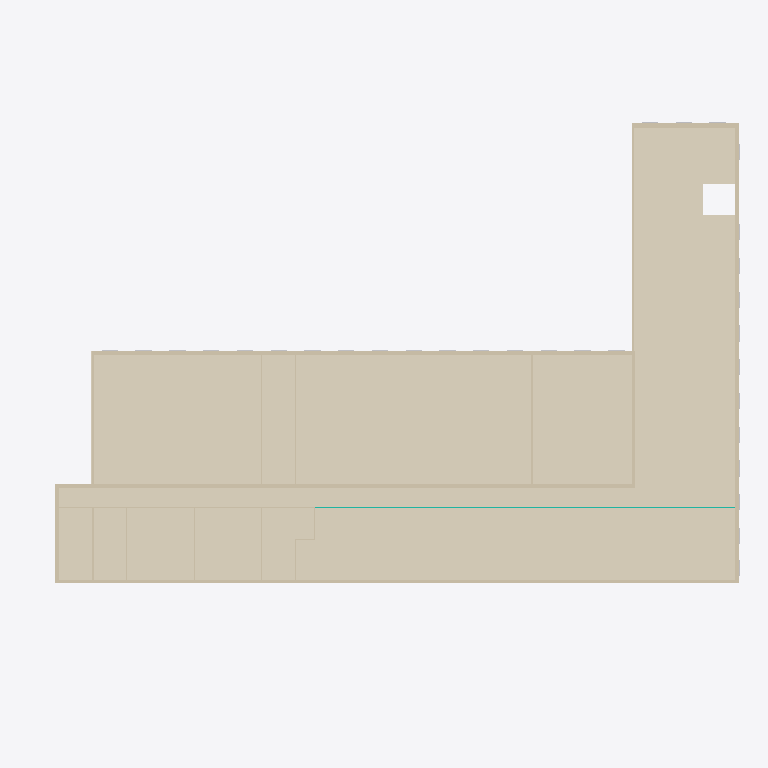
Plan cut of the same IFC building model at storey 'roof auditorium' (level 10.50 m, cut at 11.90 m), seen from above with north up, elements coloured by IFC class (only those large enough to see are counted): 21 walls (beige), 2 coverings (cream), 1 curtain wall (teal). No cut surface shows.
Extent 67.4 m × 49.6 m × 11.8 m (x, y, z). Storeys (5): stue at 0.00 m; 1 floor at 4.00 m; 2 floor at 7.50 m; roof auditorium at 10.50 m; top roof at 11.50 m. Elements (786): 437 IfcBuildingElementProxy, 109 IfcWindow, 93 IfcWallStandardCase, 68 IfcDoor, 44 IfcColumn, 16 IfcSlab, 6 IfcStair, 5 IfcRailing, 4 IfcCovering, 4 IfcCurtainWall.

HEADER;
FILE_DESCRIPTION(('ViewDefinition [CoordinationView_V2.0]','RevitIdentifiers [ContentGUID: 7b34da2d-ad6c-4620-9f14-253bb47d272c, VersionGUID: 6a63f2bb-43b8-454c-ad3f-3dd6e3d7a267, NumberOfSaves: 56]','CoordinateReference [CoordinateBase: Shared Coordinates]'),'2;1');
FILE_NAME('308(new).ifc','2026-03-17T22:19:10+01:00',(''),(''),'ODA SDAI 25.12','Autodesk - Revit 26.4.0.32 (ENU) - 26.4.0.32','');
FILE_SCHEMA(('IFC2X3'));
ENDSEC;
DATA;
#18=IFCPROJECT('1xDDejhMn689yK9JjBWjZS',#6,'Project Number',$,$,'Project Name','Project Status',(#13),#162959);
#44=IFCSITE('1xDDejhMn689yK9JjBWjZU',#6,'Default',$,$,#43,$,$,.ELEMENT.,(42,21,31,401672),(-71,-3,-24,-345703),0.0,$,$);
#22=IFCBUILDING('1xDDejhMn689yK9JjBWjZT',#6,'Building Name',$,$,#21,$,'Building Name',.ELEMENT.,$,$,#19);
#25=IFCBUILDINGSTOREY('2JF4e6axWHqu3u0C1FZlmi',#6,'stue',$,$,#24,$,'stue',.ELEMENT.,0.0);
#29=IFCBUILDINGSTOREY('1ZGO8hrFCHqw0v0026FpFv',#6,'1 floor',$,$,#28,$,'1 floor',.ELEMENT.,4000.0000000000005);
#33=IFCBUILDINGSTOREY('1HxO4Ydl5Ape$245qGpPXM',#6,'2 floor',$,$,#32,$,'2 floor',.ELEMENT.,7500.000000000001);
#37=IFCBUILDINGSTOREY('1Sczs4JGzDJeT6U7xovcv_',#6,'roof auditorium',$,$,#36,$,'roof auditorium',.ELEMENT.,10500.0);
#41=IFCBUILDINGSTOREY('1HxO4Ydl5Ape$245qGpOPF',#6,'top roof',$,$,#40,$,'top roof',.ELEMENT.,11500.0);
#53283=IFCCOVERING('1xVXmArwXD0O7f_ywFqtN4',#6,'Basic Ceiling:Generic:1742104',$,$,#53262,#53282,'1742104',.CEILING.);
#53141=IFCCOVERING('2b775shYn94e2Wy0JIzfE3',#6,'Basic Ceiling:Generic:1740105',$,$,#53128,#53140,'1740105',.CEILING.);
#53229=IFCWALLSTANDARDCASE('1xVXmArwXD0O7f_ywFqtIV',#6,'Basic Wall:Generic - 430mm 3:1741891',$,$,#53217,#53221,'1741891');
#50970=IFCWALLSTANDARDCASE('0MsnmddUrD296mux5Ndd2k',#6,'Basic Wall:Generic - 430mm 3:1686600',$,$,#50958,#50962,'1686600');
#51381=IFCWALLSTANDARDCASE('1Sczs4JGzDJeT6U7xovd7u',#6,'Basic Wall:Generic - 200mm:1698892',$,$,#51369,#51373,'1698892');
#51358=IFCWALLSTANDARDCASE('1Sczs4JGzDJeT6U7xovdRY',#6,'Basic Wall:Generic - 390mm:1698646',$,$,#51346,#51350,'1698646');
#96278=IFCWALLSTANDARDCASE('21U1o9xdPBaOb1poVdGNWb',#6,'Basic Wall:Generic - 390mm:1763152',$,$,#96266,#96270,'1763152');
#96255=IFCWALLSTANDARDCASE('21U1o9xdPBaOb1poVdGNdb',#6,'Basic Wall:Generic - 560mm:1762960',$,$,#96243,#96247,'1762960');
#96301=IFCWALLSTANDARDCASE('21U1o9xdPBaOb1poVdGNRk',#6,'Basic Wall:Generic - 250mm 3:1763739',$,$,#96289,#96293,'1763739');
#96313=IFCCURTAINWALL('21U1o9xdPBaOb1poVdGNHZ',#6,'Curtain Wall:_Not Defined:1764118',$,$,#96312,$,'1764118');
#53252=IFCWALLSTANDARDCASE('1xVXmArwXD0O7f_ywFqtHn',#6,'Basic Wall:Generic - 250mm 3:1741997',$,$,#53240,#53244,'1741997');
#51404=IFCWALLSTANDARDCASE('1Sczs4JGzDJeT6U7xovd5D',#6,'Basic Wall:Generic - 390mm:1699065',$,$,#51392,#51396,'1699065');
#51335=IFCWALLSTANDARDCASE('3311YtX955LBlSaotDcUzj',#6,'Basic Wall:Generic - 120mm:1688403',$,$,#51323,#51327,'1688403');
#52034=IFCWALLSTANDARDCASE('0HaSfEPT12Ih0q_mge7rzJ',#6,'Basic Wall:Generic - 250mm 3:1712504',$,$,#52022,#52026,'1712504');
#96033=IFCWALLSTANDARDCASE('0l9avnWOz4d8gXfL3wGYau',#6,'Basic Wall:Generic - 120mm:1757963',$,$,#96021,#96025,'1757963');
#96125=IFCWALLSTANDARDCASE('0l9avnWOz4d8gXfL3wGYwx',#6,'Basic Wall:Generic - 120mm:1758344',$,$,#96113,#96117,'1758344');
#51427=IFCWALLSTANDARDCASE('1Sczs4JGzDJeT6U7xovd2B',#6,'Basic Wall:Generic - 430mm 3:1699135',$,$,#51415,#51419,'1699135');
#51289=IFCWALLSTANDARDCASE('3311YtX955LBlSaotDcUwM',#6,'Basic Wall:Generic - 120mm:1688232',$,$,#51277,#51281,'1688232');
#51312=IFCWALLSTANDARDCASE('3311YtX955LBlSaotDcUxa',#6,'Basic Wall:Generic - 120mm:1688282',$,$,#51300,#51304,'1688282');
#96056=IFCWALLSTANDARDCASE('0l9avnWOz4d8gXfL3wGYcw',#6,'Basic Wall:Generic - 120mm:1758089',$,$,#96044,#96048,'1758089');
#96079=IFCWALLSTANDARDCASE('0l9avnWOz4d8gXfL3wGYda',#6,'Basic Wall:Generic - 120mm:1758167',$,$,#96067,#96071,'1758167');
#96102=IFCWALLSTANDARDCASE('0l9avnWOz4d8gXfL3wGYu9',#6,'Basic Wall:Generic - 120mm:1758266',$,$,#96090,#96094,'1758266');
#96194=IFCWALLSTANDARDCASE('11KEq7HgL0ihrYxsFknE9y',#6,'Basic Wall:Generic - 120mm:1759898',$,$,#96182,#96186,'1759898');
#96148=IFCWALLSTANDARDCASE('11KEq7HgL0ihrYxsFknE4F',#6,'Basic Wall:Generic - 120mm:1759721',$,$,#96136,#96140,'1759721');
ENDSEC;
